Run: headless pygame with SDL's dummy video driver; simulated clock (each Clock.tick advances the game by its frame time, no real sleeping); random seed 0; keys injected as events and as key.get_pressed() state; mouse plan: one left click at the window centre at the start of phase 2, then a move to the lower-right quarter at the start of phase 3.
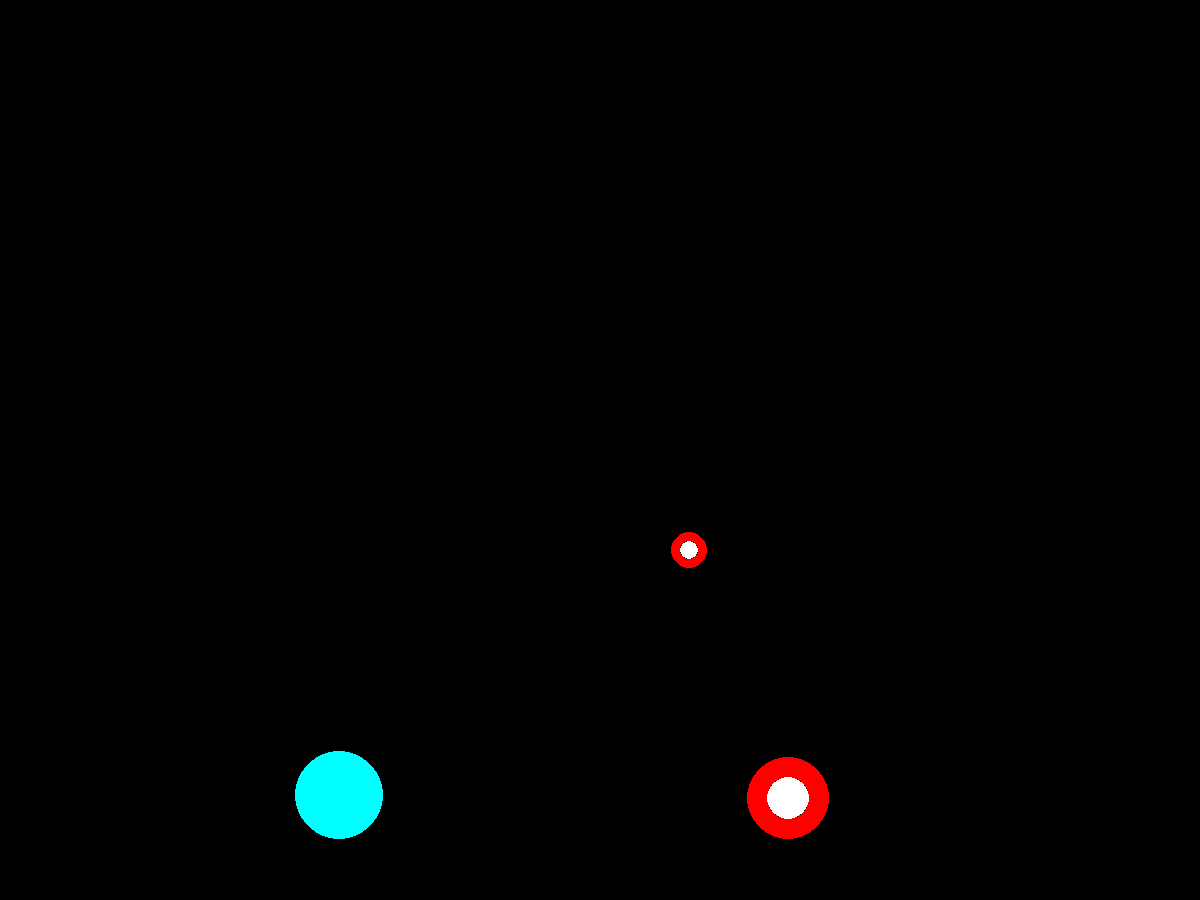
Frame 1 of 4 · flips 1–60 · no input
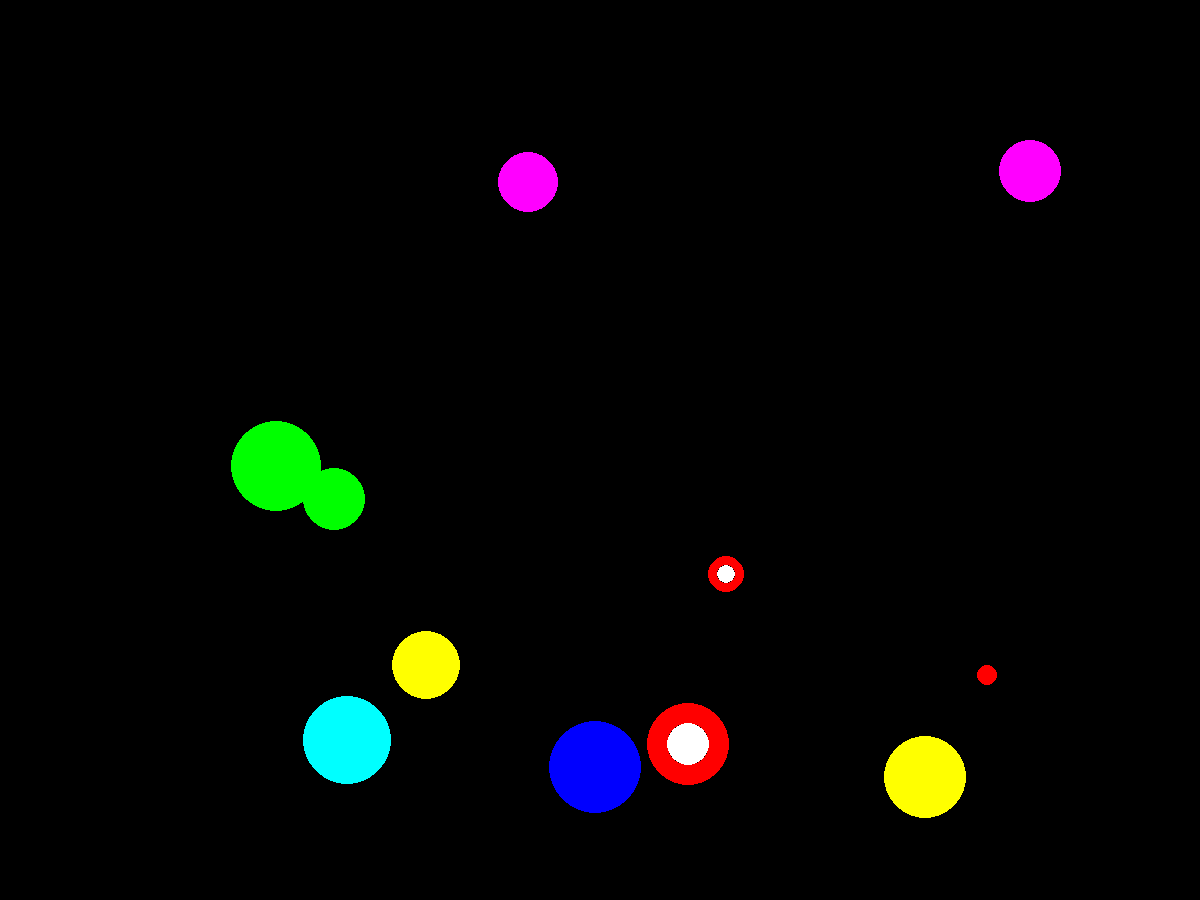
Frame 2 of 4 · flips 61–180 · clicked the window centre · tapped SPACE, RETURN · held RIGHT (→), D
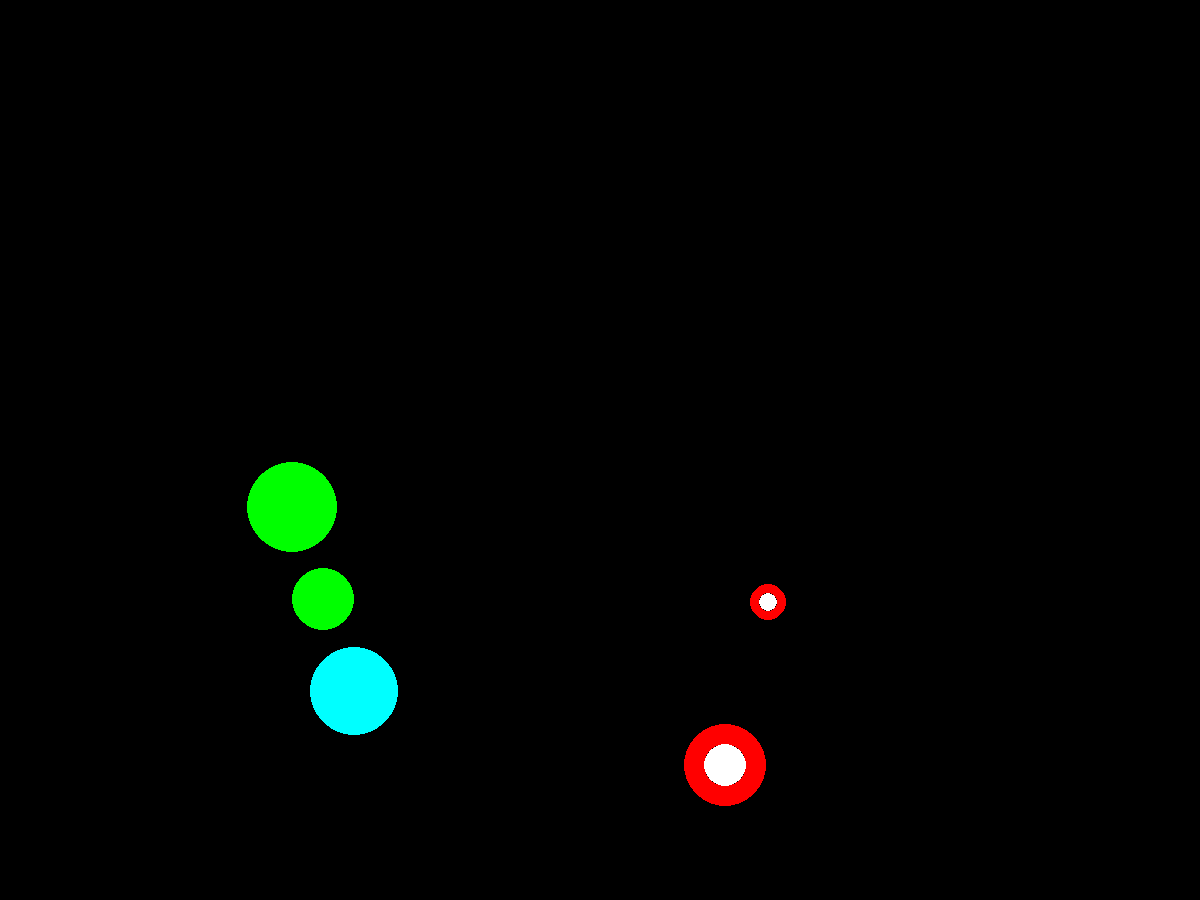
Frame 3 of 4 · flips 181–300 · moved the mouse to the lower-right quarter · held DOWN (↓), S
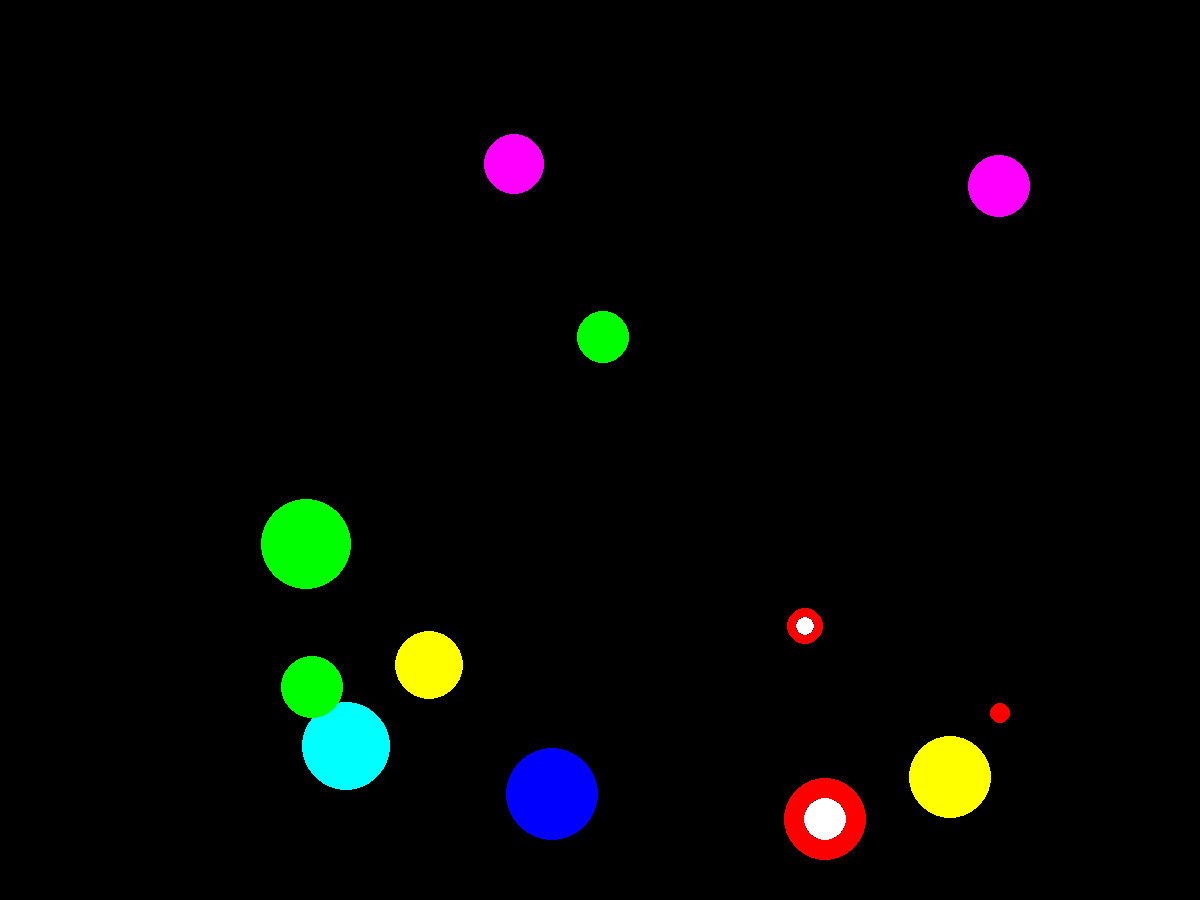
Frame 4 of 4 · flips 301–420 · held LEFT (←), A, UP (↑), W

The pygame program that drew these frames:

import pygame
from pygame.draw import *
from random import randint
from random import random
pygame.init()

FPS = 15
t = 1
SCREEN_HEIGHT = 900
SCREEN_WIDTH = 1200
screen = pygame.display.set_mode((SCREEN_WIDTH, SCREEN_HEIGHT))
scores = 0

RED = (255, 0, 0)
BLUE = (0, 0, 255)
YELLOW = (255, 255, 0)
GREEN = (0, 255, 0)
MAGENTA = (255, 0, 255)
CYAN = (0, 255, 255)
BLACK = (0, 0, 0)
WHITE = (255, 255, 255)
COLORS = [RED, BLUE, YELLOW, GREEN, MAGENTA, CYAN]

class Ball:
    def __init__(self):
        self.x = randint(50, SCREEN_WIDTH - 50)
        self.y = randint(50, SCREEN_HEIGHT - 50)
        self.vx = random()*randint(-15, 15)
        self.vy = randint(-15, 15)*random()
        self.r = randint(10, 50)
        self.color = COLORS[randint(0, 5)]
        
    def move(self, surface=screen):
        circle(surface, self.color, (self.x, self.y), self.r)
        self.x += self.vx * t
        self.y += self.vy * t
    
    def target(self, surface = screen):
        circle(surface, RED, (self.x, self.y), self.r, self.r//2)
        circle(surface, WHITE, (self.x, self.y), self.r - self.r//2)
        self.x += self.vx * t
        self.y += self.vy * t
            
    def collision(self):
        if self.x < self.r or self.x + self.r > SCREEN_WIDTH:
            self.vx = -self.vx
        if self.y < self.r or self.y + self.r > SCREEN_HEIGHT:
            self.vy = -self.vy
                

tup = Ball()
targets = [tup]
targets.append(Ball())
pool = []
for i in range(10):
    pool.append(Ball())   
def hit(ball1, ball2):
    if pow((ball1.x - ball2.x), 2) + pow((ball1.y - ball2.y), 2) < ball1.r * ball1.r + ball2.r * ball2.r:
        ball1.vx *= -1
        ball1.vy *= -1
        ball2.vx *= -1
        ball2.vy *= -1
def score():
    global scores
    counter = 0
    for tup in targets:
        if tup.x - tup.r <= event.pos[0] <= tup.x + tup.r:
            if tup.y - tup.r <= event.pos[1] <= tup.y + tup.r:
                print('+', 100)
                counter += 1
                scores += 100
                targets.remove(tup)
    for ball in pool:
        if ball.x - ball.r <= event.pos[0] <= ball.x + ball.r:
            if ball.y - ball.r <= event.pos[1] <= ball.y + ball.r:            
                scores += 50 - ball.r
                print('+', 50 - ball.r)
                counter += 1
                pool.remove(ball)
    if counter == 0:
        print('Click!')
            
def draw_scores():
    pass
def renew(list, number):
    if len(list) < number:
        for i in range(number - len(list)):
            list.append(Ball())

pygame.display.update()
clock = pygame.time.Clock()
finished = False

while not finished:
    clock.tick(FPS)
    for ball in targets:
        Ball.target(ball)
        pygame.display.update()
        Ball.collision(ball)
        renew(targets, 2)
        hit(targets[0], targets[1])
    for ball in pool:
        Ball.move(ball)
        pygame.display.update()
        Ball.collision(ball)
        renew(pool, 10)
    for i in range (len(pool)):
        for j in range (i, len(pool)):
            hit(pool[i], pool[j])
            hit(pool[i], targets[0])
            hit(pool[i], targets[1])
    pygame.display.update()
    for event in pygame.event.get():
        if event.type == pygame.QUIT:
            finished = True
        elif event.type == pygame.MOUSEBUTTONDOWN:
            score()

    pygame.display.update()
    screen.fill(BLACK)
draw_scores()
pygame.quit()
print(scores)
